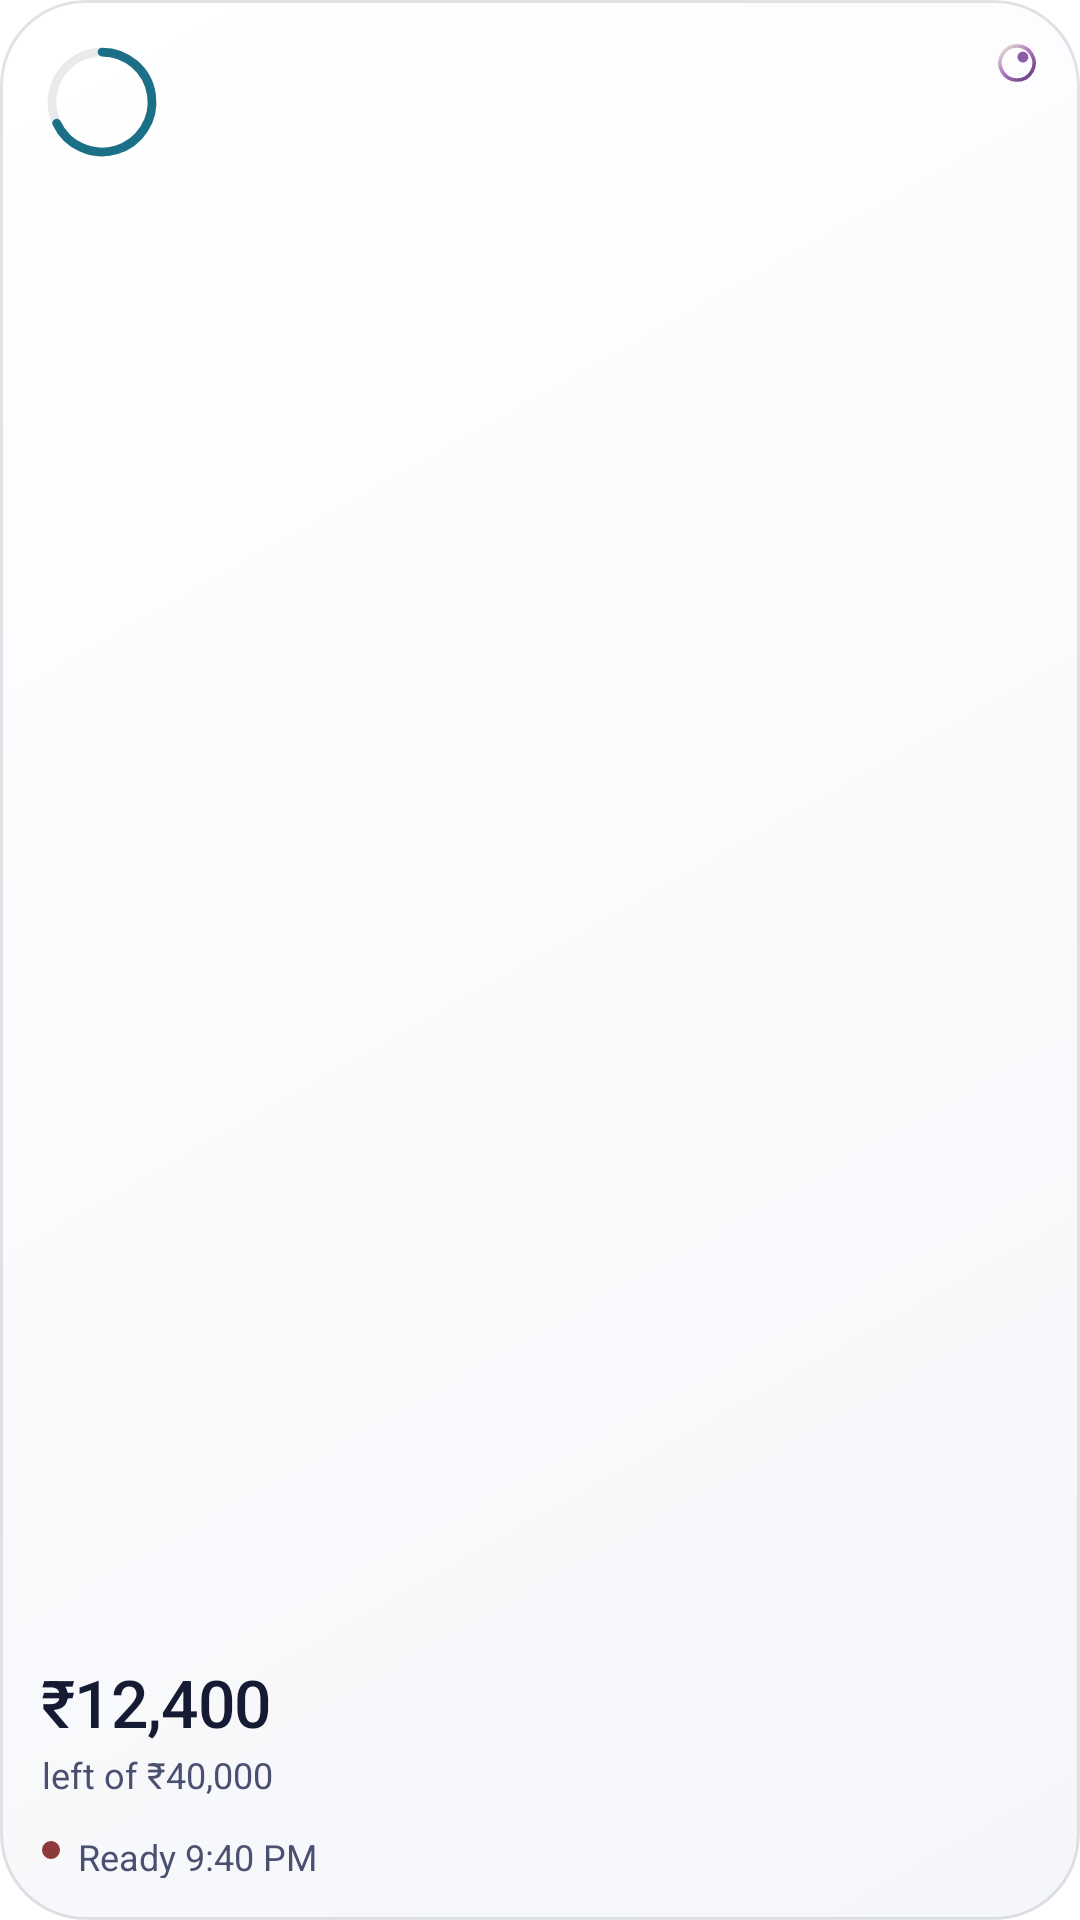

Layout XML and referenced resources for this Android screen:
<!-- AndroidManifest.xml: fallback theme Theme.MaterialComponents.DayNight.NoActionBar -->
<!-- res/layout/clarion_widget_small.xml -->
<?xml version="1.0" encoding="utf-8"?>
<LinearLayout xmlns:android="http://schemas.android.com/apk/res/android"
    android:id="@+id/widget_root"
    android:layout_width="match_parent"
    android:layout_height="match_parent"
    android:background="@drawable/widget_background"
    android:clipToOutline="true"
    android:orientation="vertical"
    android:padding="14dp">

    <LinearLayout
        android:layout_width="match_parent"
        android:layout_height="wrap_content"
        android:gravity="center_vertical"
        android:orientation="horizontal">

        <ImageView
            android:id="@+id/widget_ring"
            android:layout_width="40dp"
            android:layout_height="40dp"
            android:importantForAccessibility="no"
            android:src="@drawable/widget_ring_preview" />

        <FrameLayout
            android:layout_width="0dp"
            android:layout_height="0dp"
            android:layout_weight="1" />

        <ImageView
            android:layout_width="14dp"
            android:layout_height="14dp"
            android:layout_gravity="top"
            android:importantForAccessibility="no"
            android:src="@drawable/widget_lens" />
    </LinearLayout>

    <FrameLayout
        android:layout_width="0dp"
        android:layout_height="0dp"
        android:layout_weight="1" />

    <TextView
        android:id="@+id/widget_budget"
        style="@style/ClarionWidget.Figure"
        android:textSize="22sp" />

    <TextView
        android:id="@+id/widget_caption"
        style="@style/ClarionWidget.Caption" />

    <LinearLayout
        android:id="@+id/widget_hold_row"
        android:layout_width="match_parent"
        android:layout_height="wrap_content"
        android:layout_marginTop="8dp"
        android:gravity="center_vertical"
        android:orientation="horizontal">

        <ImageView
            android:id="@+id/widget_hold_dot"
            android:layout_width="6dp"
            android:layout_height="6dp"
            android:importantForAccessibility="no"
            android:src="@drawable/widget_dot_over" />

        <TextView
            android:id="@+id/widget_hold_time"
            style="@style/ClarionWidget.Caption"
            android:layout_width="0dp"
            android:layout_marginStart="6dp"
            android:layout_weight="1"
            android:fontFeatureSettings="tnum"
            android:text="@string/widget_preview_ready" />
    </LinearLayout>
</LinearLayout>
<!-- resources referenced by this layout -->
<resources>
  <!-- drawable widget_background (drawable) -->
  <?xml version="1.0" encoding="utf-8"?>
  <shape xmlns:android="http://schemas.android.com/apk/res/android" android:shape="rectangle">
      <corners android:radius="24dp" />
      <gradient
          android:angle="315"
          android:endColor="@color/widget_surface"
          android:startColor="@color/widget_surface_top"
          android:type="linear" />
      <stroke android:width="1dp" android:color="@color/widget_rim" />
  </shape>
  <!-- drawable widget_dot_over (drawable) -->
  <?xml version="1.0" encoding="utf-8"?>
  <shape xmlns:android="http://schemas.android.com/apk/res/android" android:shape="oval">
      <size android:width="6dp" android:height="6dp" />
      <solid android:color="@color/widget_over" />
  </shape>
  <!-- drawable widget_ring_preview (drawable) -->
  <?xml version="1.0" encoding="utf-8"?>
  <vector xmlns:android="http://schemas.android.com/apk/res/android"
      android:width="56dp"
      android:height="56dp"
      android:viewportWidth="48"
      android:viewportHeight="48">
      <path
          android:pathData="M24,4 A20,20 0 1,1 23.99,4"
          android:strokeWidth="3.5"
          android:strokeColor="@color/widget_hairline" />
      <path
          android:pathData="M24,4 A20,20 0 1,1 5.87,32.45"
          android:strokeLineCap="round"
          android:strokeWidth="3.5"
          android:strokeColor="@color/widget_good" />
  </vector>
  <string name="widget_preview_ready">Ready 9:40 PM</string>
  <style name="ClarionWidget.Caption">
          <item name="android:layout_width">match_parent</item>
          <item name="android:layout_height">wrap_content</item>
          <item name="android:layout_marginTop">2dp</item>
          <item name="android:maxLines">1</item>
          <item name="android:ellipsize">end</item>
          <item name="android:text">@string/widget_preview_caption</item>
          <item name="android:textColor">@color/widget_text_secondary</item>
          <item name="android:textSize">12sp</item>
      </style>
  <style name="ClarionWidget.Figure">
          <item name="android:layout_width">match_parent</item>
          <item name="android:layout_height">wrap_content</item>
          <item name="android:fontFamily">sans-serif-medium</item>
          <item name="android:fontFeatureSettings">tnum</item>
          <item name="android:letterSpacing">-0.02</item>
          <item name="android:includeFontPadding">false</item>
          <item name="android:maxLines">1</item>
          <item name="android:ellipsize">end</item>
          <item name="android:text">@string/widget_preview_budget</item>
          <item name="android:textColor">@color/widget_text_primary</item>
      </style>
  <color name="widget_surface">#FFF5F6FA</color>
  <color name="widget_surface_top">#FFFFFFFF</color>
  <color name="widget_rim">#1F151B33</color>
  <color name="widget_over">#FF8E3A3A</color>
  <color name="widget_hairline">#17151B33</color>
  <color name="widget_good">#FF1B6F86</color>
  <string name="widget_preview_caption">left of ₹40,000</string>
  <color name="widget_text_secondary">#FF4A5170</color>
  <string name="widget_preview_budget" translatable="false">₹12,400</string>
  <color name="widget_text_primary">#FF151B33</color>
</resources>
